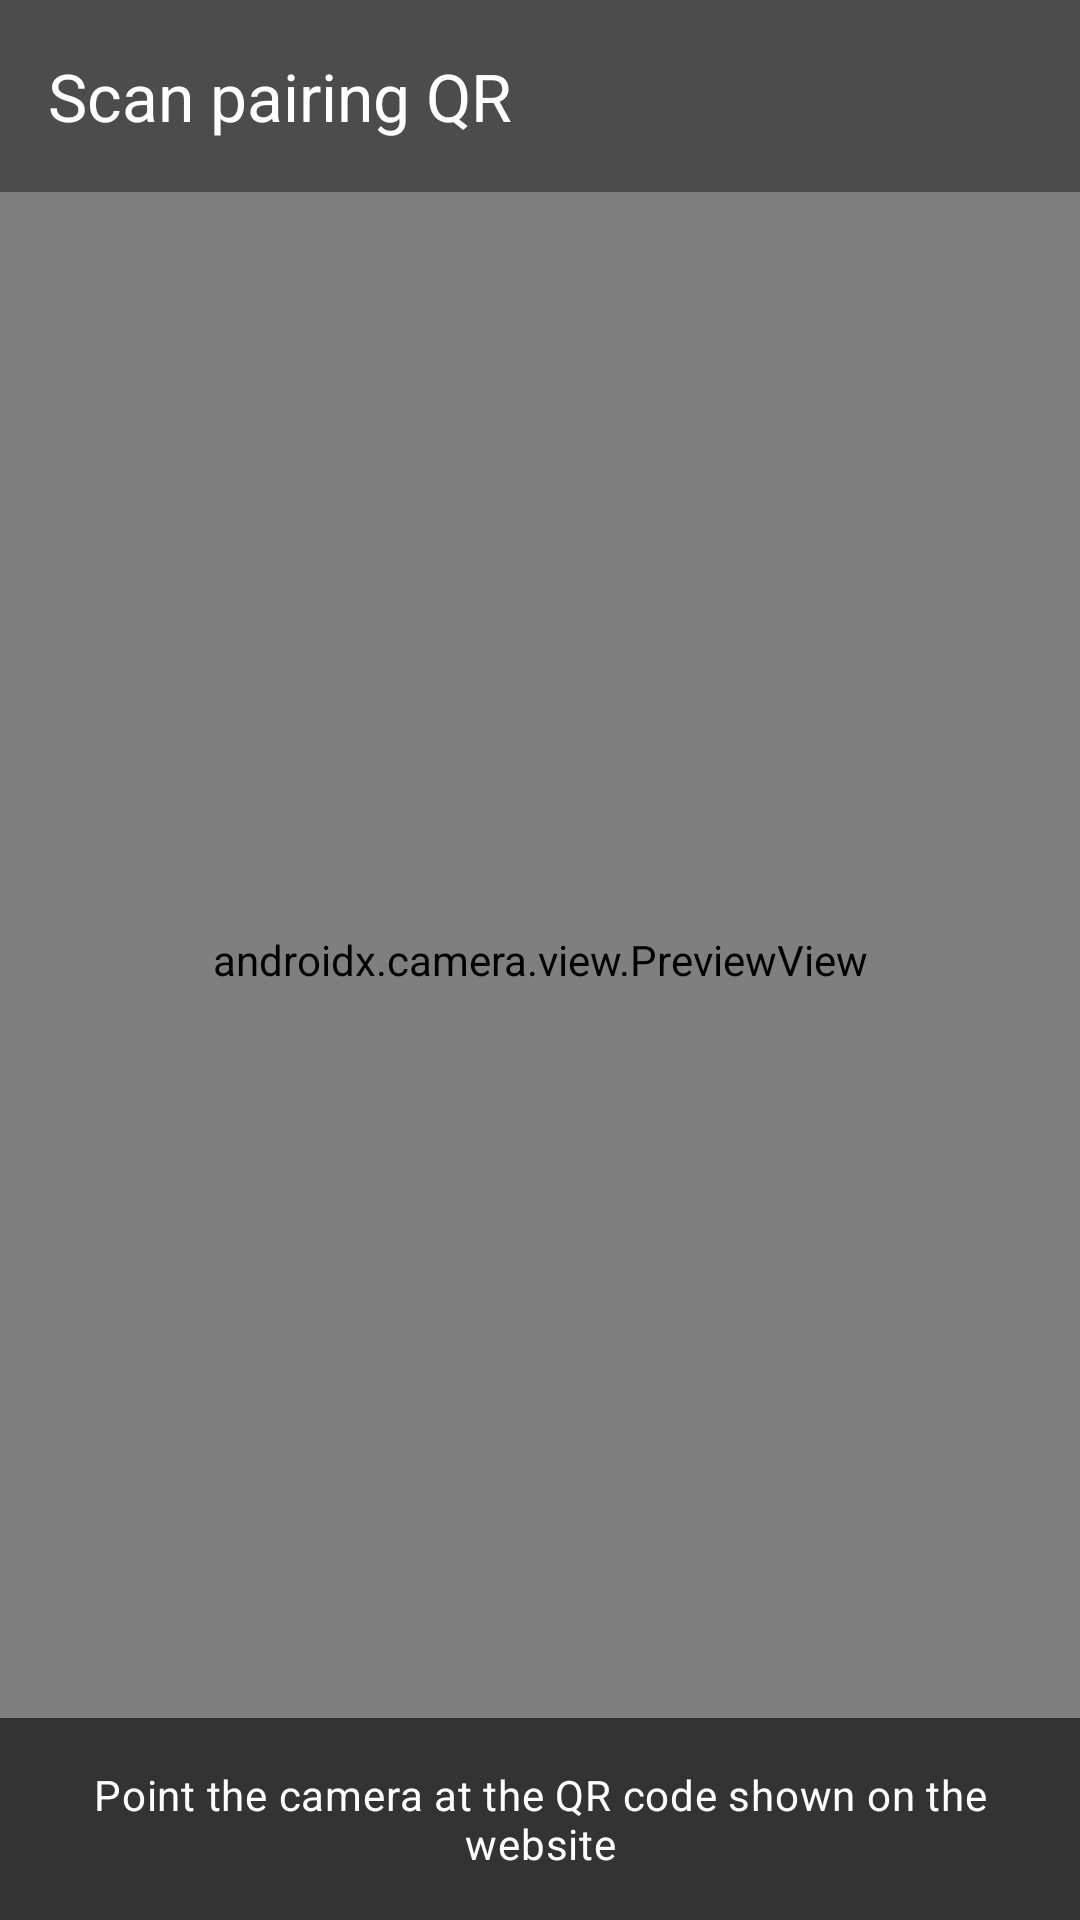

Layout XML and referenced resources for this Android screen:
<!-- AndroidManifest.xml: activity theme Theme.AutoReplyBot -->
<!-- res/layout/activity_remote_qr_scan.xml -->
<?xml version="1.0" encoding="utf-8"?>
<FrameLayout xmlns:android="http://schemas.android.com/apk/res/android"
    xmlns:app="http://schemas.android.com/apk/res-auto"
    android:layout_width="match_parent"
    android:layout_height="match_parent"
    android:background="#000000">

    <androidx.camera.view.PreviewView
        android:id="@+id/preview_view"
        android:layout_width="match_parent"
        android:layout_height="match_parent" />

    <com.google.android.material.appbar.MaterialToolbar
        android:id="@+id/toolbar"
        android:layout_width="match_parent"
        android:layout_height="wrap_content"
        android:background="#66000000"
        app:navigationIcon="@drawable/ic_arrow_back_24"
        app:title="@string/remote_qr_scan_title"
        app:titleTextColor="@android:color/white"
        app:navigationIconTint="@android:color/white" />

    <TextView
        android:id="@+id/scan_hint"
        android:layout_width="match_parent"
        android:layout_height="wrap_content"
        android:layout_gravity="bottom"
        android:background="#99000000"
        android:padding="16dp"
        android:text="@string/remote_qr_scan_hint"
        android:textAlignment="center"
        android:textColor="@android:color/white"
        android:textAppearance="?attr/textAppearanceBodyMedium" />
</FrameLayout>
<!-- resources referenced by this layout -->
<resources>
  <string name="remote_qr_scan_hint">Point the camera at the QR code shown on the website</string>
  <string name="remote_qr_scan_title">Scan pairing QR</string>
  <style name="Theme.AutoReplyBot" parent="Base.Theme.AutoReplyBot" />
  <style name="Base.Theme.AutoReplyBot" parent="Theme.Material3.DayNight.NoActionBar">
          
          <item name="enableEdgeToEdge">false</item>
          <item name="android:windowDrawsSystemBarBackgrounds">true</item>
          <item name="android:statusBarColor">@color/app_status_bar</item>
          <item name="android:navigationBarColor">@color/app_navigation_bar</item>
          <item name="android:windowLightStatusBar">true</item>
      </style>
  <color name="app_status_bar">#FEF7FF</color>
  <color name="app_navigation_bar">#FEF7FF</color>
</resources>
